Run: headless pygame with SDL's dummy video driver; simulated clock (each Clock.tick advances the game by its frame time, no real sleeping); random seed 0; keys injected as events and as key.get_pressed() state; no mouse input.
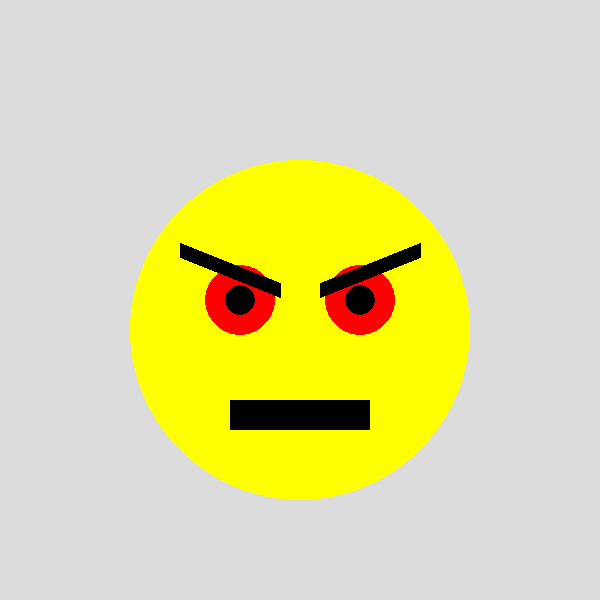
Frame 1 of 4 · flips 1–60 · no input
Frame 2 of 4 · flips 61–180 · tapped SPACE, RETURN · held RIGHT (→), D · screen unchanged from frame 1, image omitted
Frame 3 of 4 · flips 181–300 · held DOWN (↓), S · screen unchanged from frame 2, image omitted
Frame 4 of 4 · flips 301–420 · held LEFT (←), A, UP (↑), W · screen unchanged from frame 3, image omitted

The pygame program that drew these frames:

import pygame
import sys

pygame.init()

WIDTH, HEIGHT = 600, 600
screen = pygame.display.set_mode((WIDTH, HEIGHT))
pygame.display.set_caption("Angry Smiley")

GRAY   = (220, 220, 220)
YELLOW = (255, 255,   0)
RED    = (255,   0,   0)
BLACK  = (0,   0,   0)

clock = pygame.time.Clock()

running = True
while running:
    for event in pygame.event.get():
        if event.type == pygame.QUIT:
            running = False

    screen.fill(GRAY)

    center = (300, 330)
    radius = 170
    pygame.draw.circle(screen, YELLOW, center, radius)

    left_eye_center  = (240, 300)
    right_eye_center = (360, 300)
    outer_eye_radius = 35
    inner_eye_radius = 15

    pygame.draw.circle(screen, RED,   left_eye_center, outer_eye_radius)
    pygame.draw.circle(screen, RED,   right_eye_center, outer_eye_radius)

    pygame.draw.circle(screen, BLACK, left_eye_center, inner_eye_radius)
    pygame.draw.circle(screen, BLACK, right_eye_center, inner_eye_radius)

    eyebrow_width = 15
    pygame.draw.line(screen, BLACK, (180, 250), (280, 290), eyebrow_width)  # left
    pygame.draw.line(screen, BLACK, (320, 290), (420, 250), eyebrow_width)  # right

    mouth_rect = pygame.Rect(230, 400, 140, 30)
    pygame.draw.rect(screen, BLACK, mouth_rect)

    pygame.display.flip()
    clock.tick(60)

pygame.quit()
sys.exit()
